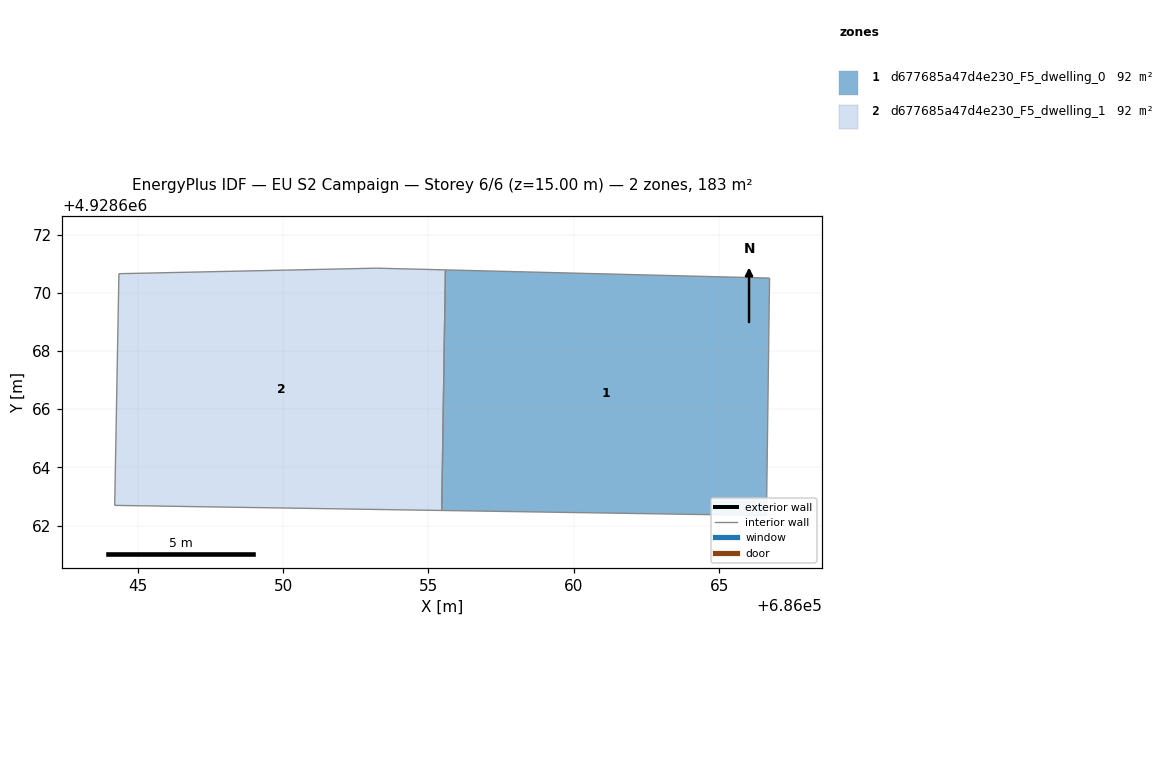
=== STOREY PLAN SPEC (per zone: floor XY polygon, exterior-wall plan segments, windows/doors) ===
zone 1: d677685a47d4e230_F5_dwelling_0  (91.6 m²)
  floor: (686066.72, 4928670.51) (686066.61, 4928662.34) (686055.45, 4928662.52) (686055.58, 4928670.79)
  interior walls: 4
zone 2: d677685a47d4e230_F5_dwelling_1  (91.6 m²)
  floor: (686055.58, 4928670.79) (686055.45, 4928662.52) (686044.22, 4928662.69) (686044.36, 4928670.66) (686053.22, 4928670.85)
  interior walls: 5

=== DERIVED (storey summary) ===
Building: EU S2 Campaign
Storey: 6 of 6  (floor level z = 15.00 m)
Storey gross floor area: 183.2 m²
Zones on this storey: 2
  - d677685a47d4e230_F5_dwelling_0: floor 91.6 m²
  - d677685a47d4e230_F5_dwelling_1: floor 91.6 m²
Zone adjacency (shared interzone walls):
  - d677685a47d4e230_F5_dwelling_0 ↔ d677685a47d4e230_F5_dwelling_1